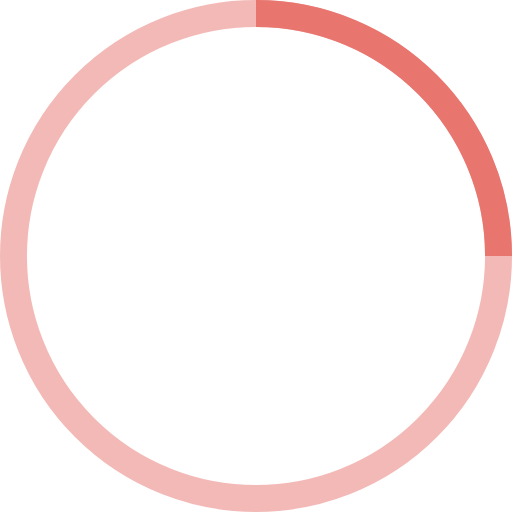
t = 0.00 s
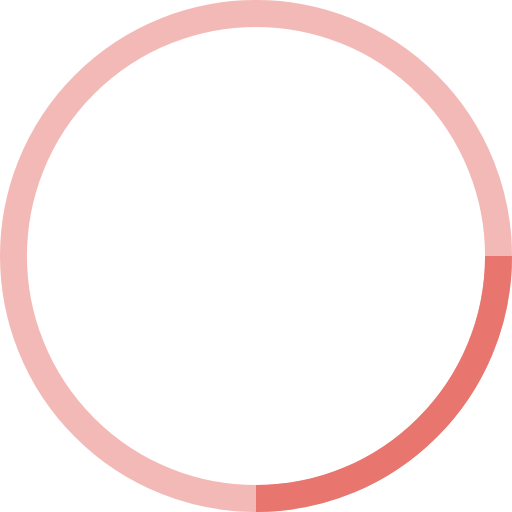
t = 0.25 s
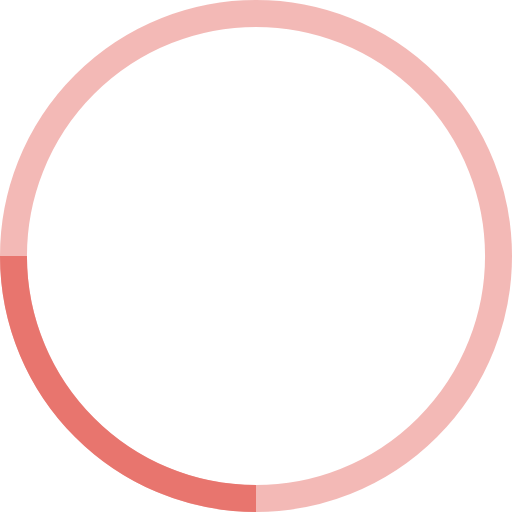
t = 0.50 s
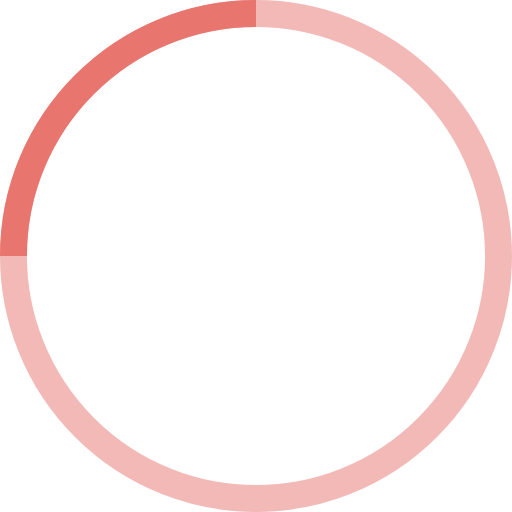
t = 0.75 s

The animated SVG that drew these frames (rendered in a browser with its animation timeline set to each time). Animation: 1 SMIL element (animateTransform=1); one cycle of 1.00 s, repeats indefinitely.

<svg width="38" height="38" viewBox="0 0 38 38" xmlns="http://www.w3.org/2000/svg" stroke="#E8756E">
    <g fill="none" fill-rule="evenodd">
        <g transform="translate(1 1)" stroke-width="2">
            <circle stroke-opacity=".5" cx="18" cy="18" r="18"/>
            <path d="M36 18c0-9.94-8.06-18-18-18">
                <animateTransform
                    attributeName="transform"
                    type="rotate"
                    from="0 18 18"
                    to="360 18 18"
                    dur="1s"
                    repeatCount="indefinite"/>
            </path>
        </g>
    </g>
</svg>
